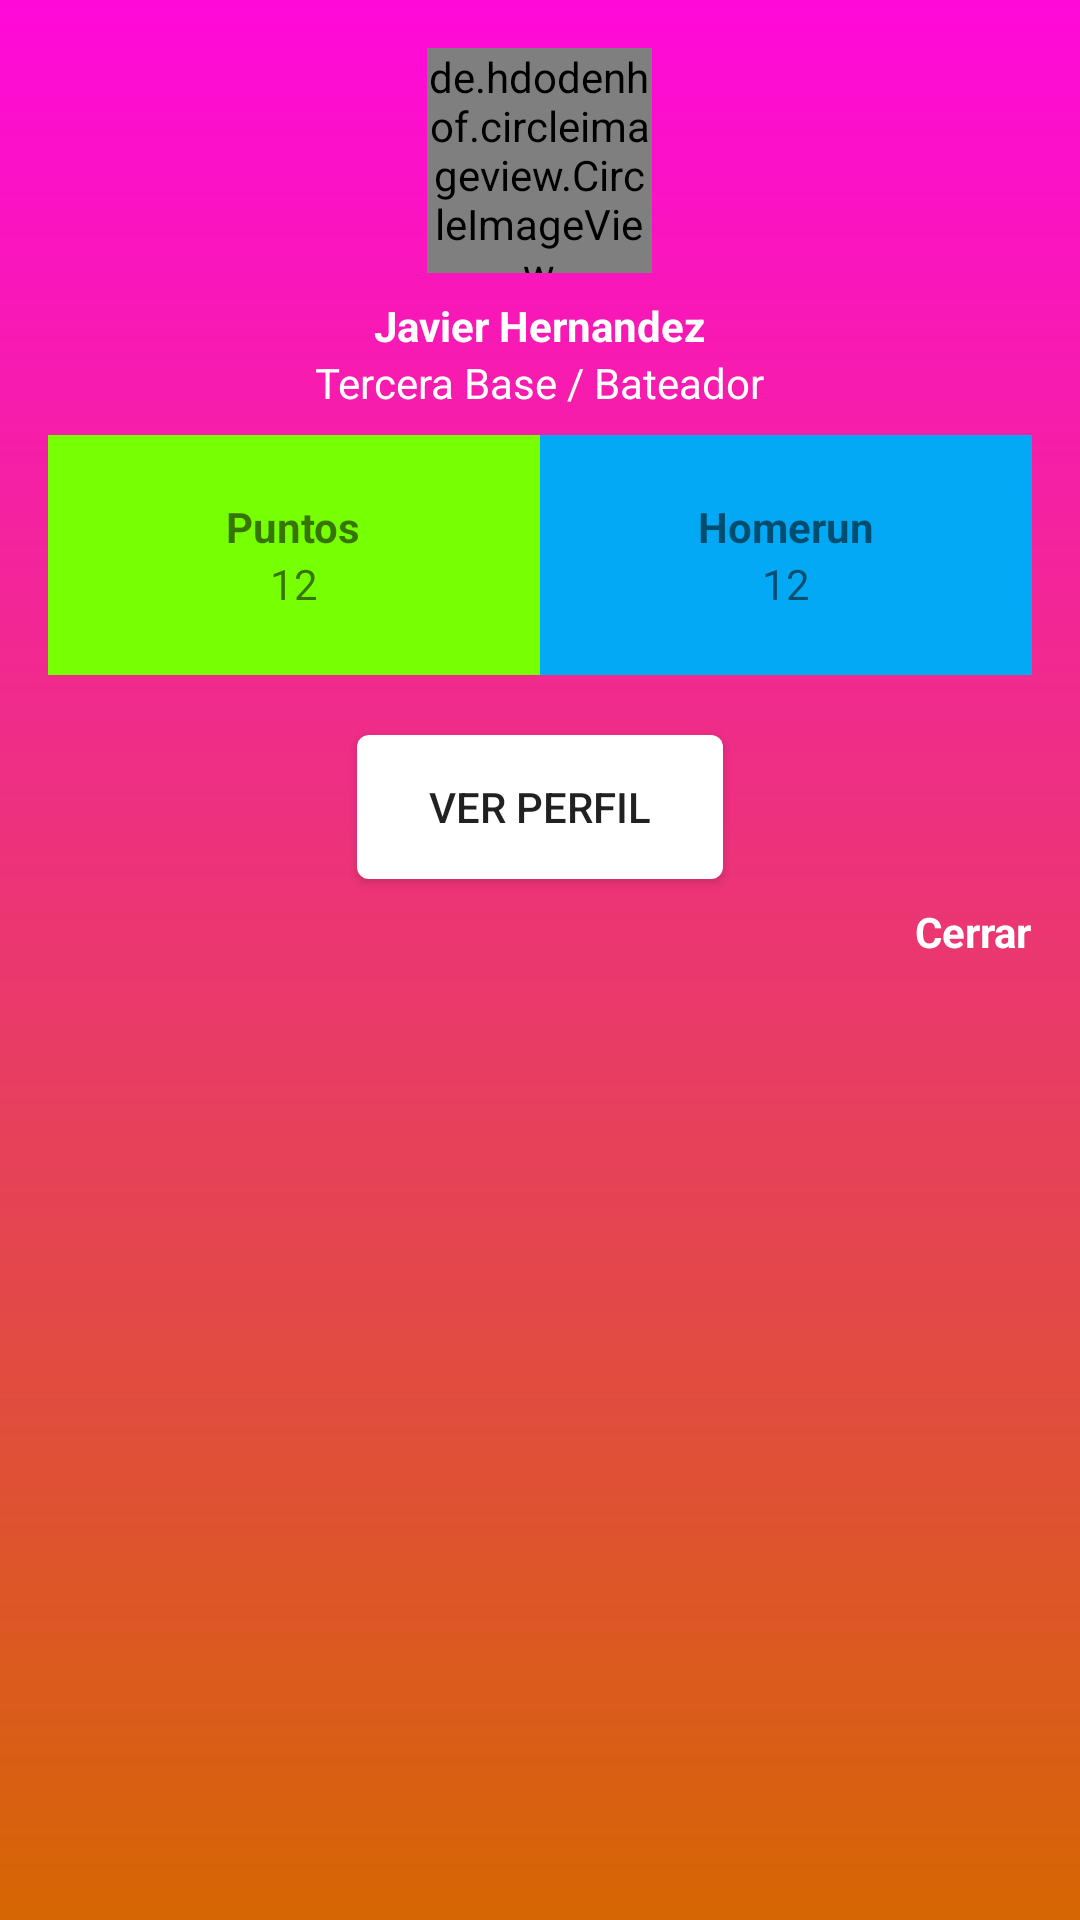

Write the Android layout XML for this screen, with the resource values it uses.
<!-- AndroidManifest.xml: application theme AppTheme -->
<!-- res/layout/alert_dialog.xml -->
<?xml version="1.0" encoding="utf-8"?>
<LinearLayout
    xmlns:android="http://schemas.android.com/apk/res/android"
    android:layout_width="300dp"
    android:layout_height="wrap_content"
    android:orientation="vertical"
    android:paddingBottom="16dp"
    android:paddingTop="16dp"
    android:paddingRight="16dp"
    android:paddingLeft="16dp"
    android:layout_gravity="center"
    android:background="@drawable/gradient">

    <LinearLayout
        android:layout_width="match_parent"
        android:layout_height="wrap_content"
        android:orientation="vertical">

        <de.hdodenhof.circleimageview.CircleImageView
            android:layout_width="75dp"
            android:layout_height="75dp"
            android:layout_gravity="center"
            android:src="@drawable/man_profile"/>

        <TextView
            android:layout_width="wrap_content"
            android:layout_height="wrap_content"
            android:paddingTop="8dp"
            android:textStyle="bold"
            android:text="Javier Hernandez"
            android:layout_gravity="center"
            android:textColor="@color/textColorLight"/>

        <TextView
            android:layout_width="wrap_content"
            android:layout_height="wrap_content"
            android:paddingBottom="8dp"
            android:text="@string/position"
            android:layout_gravity="center"
            android:textColor="@color/textColorLight"/>

        <LinearLayout
            android:layout_width="match_parent"
            android:orientation="horizontal"
            android:layout_height="100dp">

            <LinearLayout
                android:layout_width="0dp"
                android:layout_weight="1"
                android:orientation="vertical"
                android:gravity="center"
                android:background="@color/colorGreen"
                android:layout_height="80dp">
                <ImageView
                    android:layout_width="wrap_content"
                    android:layout_height="wrap_content"
                    android:src="@drawable/ic_baseball_intro1"/>
                <TextView
                    android:layout_width="wrap_content"
                    android:text="@string/points"
                    android:textStyle="bold"
                    android:layout_height="wrap_content" />
                <TextView
                    android:layout_width="wrap_content"
                    android:text="12"
                    android:layout_height="wrap_content" />
            </LinearLayout>
            <LinearLayout
                android:layout_width="0dp"
                android:layout_weight="1"
                android:orientation="vertical"
                android:gravity="center"
                android:background="@color/colorBlue"
                android:layout_height="80dp">
                <ImageView
                    android:layout_width="wrap_content"
                    android:layout_height="wrap_content"
                    android:src="@drawable/ic_baseball_intro2"/>
                <TextView
                    android:layout_width="wrap_content"
                    android:text="@string/homerun"
                    android:textStyle="bold"
                    android:layout_height="wrap_content" />
                <TextView
                    android:layout_width="wrap_content"
                    android:text="12"
                    android:layout_height="wrap_content" />
            </LinearLayout>

        </LinearLayout>
    </LinearLayout>
    <Button
        android:layout_width="wrap_content"
        android:layout_height="wrap_content"
        android:id="@+id/button_view_profile"
        android:layout_gravity="center"
        android:text="@string/view_profile"
        android:background="@drawable/gradient_button_ligth"/>

    <TextView
        android:layout_width="wrap_content"
        android:layout_height="wrap_content"
        android:id="@+id/alert_dialog_close"
        android:textStyle="bold"
        android:text="@string/close"
        android:paddingTop="8dp"
        android:textColor="@color/textColorLight"
        android:layout_gravity="right"/>

</LinearLayout>
<!-- resources referenced by this layout -->
<resources>
  <color name="colorBlue">#03A9F4</color>
  <color name="colorGreen">#77FF03</color>
  <color name="textColorLight">#FFFFFF</color>
  <!-- drawable gradient (drawable) -->
  <?xml version="1.0" encoding="utf-8"?>
  <shape xmlns:android="http://schemas.android.com/apk/res/android">
  
      <gradient android:angle="270"
          android:startColor="@color/colorPrimary"
          android:endColor="@color/colorAccent"></gradient>
  
  </shape>
  <!-- drawable gradient_button_ligth (drawable) -->
  <?xml version="1.0" encoding="utf-8"?>
  <shape xmlns:android="http://schemas.android.com/apk/res/android">
  
  
      <gradient android:angle="90"
          android:startColor="@color/textColorLight"
          android:endColor="@color/textColorLight"></gradient>
      <corners android:radius="4dp"></corners>
  
      <padding android:top="4dp" android:bottom="4dp" android:left="24dp"
          android:right="24dp"></padding>
  
  </shape>
  <!-- drawable man_profile: jpeg bitmap (drawable-v24, 10232 bytes) -->
  <string name="close">Cerrar</string>
  <string name="homerun">Homerun</string>
  <string name="points">Puntos</string>
  <string name="position">Tercera Base / Bateador</string>
  <string name="view_profile">Ver Perfil</string>
  <style name="AppTheme" parent="Theme.AppCompat.Light.NoActionBar">
          <item name="colorPrimary">@color/colorPrimary</item>
          <item name="colorPrimaryDark">@color/colorPrimaryDark</item>
          <item name="colorAccent">@color/colorAccent</item>
      </style>
  <color name="colorPrimary">#ff09da</color>
  <color name="colorAccent">#d66603</color>
  <color name="colorPrimaryDark">#c700a8</color>
</resources>
